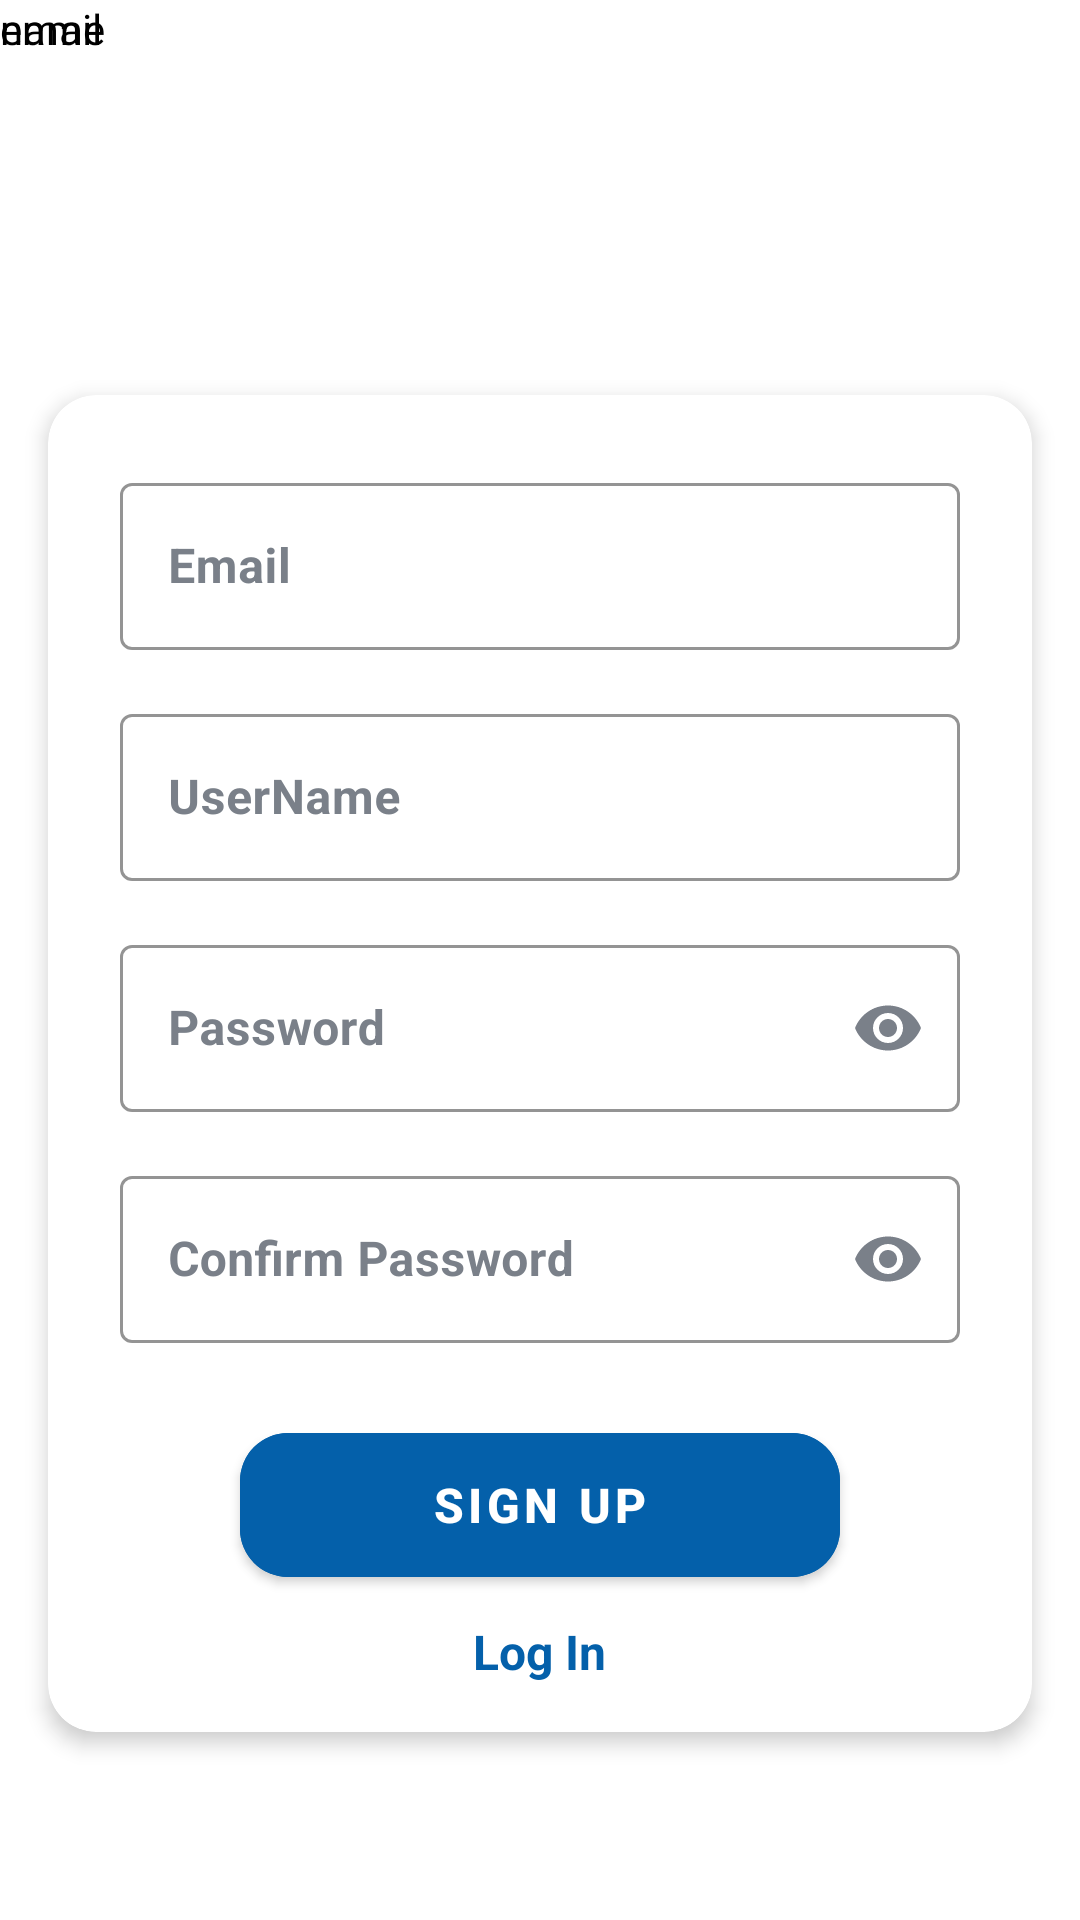

Here is an Android app screen rendered from its layout file. Give the layout XML and the strings, colors and styles it references.
<!-- AndroidManifest.xml: application theme Theme.SmartShop -->
<!-- res/layout/activity_sign.xml -->
<?xml version="1.0" encoding="utf-8"?>
<FrameLayout xmlns:android="http://schemas.android.com/apk/res/android"
    xmlns:app="http://schemas.android.com/apk/res-auto"
    xmlns:tools="http://schemas.android.com/tools"
    android:layout_width="match_parent"
    android:layout_height="match_parent"
    tools:context=".activity.SignActivity">
<TextView
    android:layout_width="wrap_content"
    android:layout_height="wrap_content"
    android:id="@+id/tv_secretEmail"
    android:text="email"/>
<TextView
    android:layout_width="wrap_content"
    android:layout_height="wrap_content"
    android:id="@+id/tv_secretName"
    android:text="name"/>
    <LinearLayout
        android:layout_width="match_parent"
        android:layout_height="match_parent"
        android:background="@drawable/background_sign"
        android:gravity="center"
        android:orientation="vertical">
        <TextView
            android:layout_width="match_parent"
            android:layout_height="wrap_content"
            android:layout_marginBottom="24dp"
            android:gravity="center"
            android:text="@string/sign_up"
            android:textColor="@color/white"
            android:textSize="34sp"
            android:textStyle="bold|italic" />


        <androidx.cardview.widget.CardView
            android:layout_width="match_parent"
            android:layout_height="wrap_content"
            android:layout_marginLeft="16dp"
            android:layout_marginRight="16dp"
            app:cardBackgroundColor="@color/white"
            app:cardCornerRadius="16dp"
            app:cardElevation="4dp"
            app:contentPadding="16dp">

            <LinearLayout
                android:layout_width="match_parent"
                android:layout_height="match_parent"
                android:orientation="vertical">

                <com.google.android.material.textfield.TextInputLayout
                    style="@style/Widget.MaterialComponents.TextInputLayout.OutlinedBox"
                    android:layout_width="match_parent"
                    android:layout_height="wrap_content"
                    app:boxStrokeColor="@color/black"
                    android:textColorHint="@color/secondary_text_color"
                    android:layout_margin="8dp">

                    <EditText
                        android:id="@+id/et_email"
                        android:layout_width="match_parent"
                        android:layout_height="wrap_content"
                        android:hint="Email"
                        android:textColorHint="@color/black"
                        android:inputType="textEmailAddress"
                        android:textColor="@color/black"
                        android:textSize="16sp"
                        android:textStyle="bold" />
                </com.google.android.material.textfield.TextInputLayout>

                <com.google.android.material.textfield.TextInputLayout
                    style="@style/Widget.MaterialComponents.TextInputLayout.OutlinedBox"
                    android:layout_width="match_parent"
                    android:layout_height="wrap_content"
                    app:boxStrokeColor="@color/black"
                    android:textColorHint="@color/secondary_text_color"
                    android:layout_margin="8dp">

                    <EditText
                        android:id="@+id/et_UserName"
                        android:layout_width="match_parent"
                        android:layout_height="wrap_content"
                        android:hint="UserName"
                        android:inputType="textPersonName"
                        android:textColor="@color/black"
                        android:textSize="16sp"
                        android:textStyle="bold" />
                </com.google.android.material.textfield.TextInputLayout>

                <com.google.android.material.textfield.TextInputLayout
                    style="@style/Widget.MaterialComponents.TextInputLayout.OutlinedBox"
                    android:layout_width="match_parent"
                    android:layout_height="wrap_content"
                    app:boxStrokeColor="@color/black"
                    android:textColorHint="@color/secondary_text_color"
                    android:layout_margin="8dp"
                    app:passwordToggleTint="@color/secondary_text_color"
                    app:passwordToggleEnabled="true">

                    <EditText
                        android:id="@+id/et_password"
                        android:layout_width="match_parent"
                        android:layout_height="wrap_content"
                        android:hint="Password"
                        android:inputType="textPassword"
                        android:textColor="@color/black"
                        android:textSize="16sp"
                        android:textStyle="bold" />
                </com.google.android.material.textfield.TextInputLayout>

                <com.google.android.material.textfield.TextInputLayout
                    style="@style/Widget.MaterialComponents.TextInputLayout.OutlinedBox"
                    android:layout_width="match_parent"
                    android:layout_height="wrap_content"
                    android:layout_margin="8dp"
                    app:boxStrokeColor="@color/black"
                    app:passwordToggleTint="@color/secondary_text_color"
                    android:textColorHint="@color/secondary_text_color"
                    app:passwordToggleEnabled="true">

                    <EditText
                        android:id="@+id/et_confirmPassword"
                        android:layout_width="match_parent"
                        android:layout_height="wrap_content"
                        android:hint="Confirm Password"
                        android:inputType="textPassword"
                        android:textColor="@color/black"
                        android:textSize="16sp"
                        android:textStyle="bold" />
                </com.google.android.material.textfield.TextInputLayout>

                <com.google.android.material.button.MaterialButton
                    android:id="@+id/btn_signUp"
                    android:layout_width="200dp"
                    android:layout_height="60dp"
                    android:layout_gravity="center"
                    android:layout_marginTop="16dp"
                    android:backgroundTint="#0460AA"
                    android:gravity="center"
                    android:text="Sign up"
                    android:textColor="@color/white"
                    android:textSize="16sp"
                    android:textStyle="bold"
                    app:cornerRadius="16dp" />
                <TextView
                    android:layout_width="wrap_content"
                    android:layout_height="wrap_content"
                    android:layout_gravity="center"
                    android:textSize="16sp"
                    android:textColor="@color/blue"
                    android:textStyle="bold"
                    android:text="@string/log_in"
                    android:layout_marginTop="8dp"
                    android:id="@+id/tv_login"/>

            </LinearLayout>
        </androidx.cardview.widget.CardView>
    </LinearLayout>
</FrameLayout>
<!-- resources referenced by this layout -->
<resources>
  <color name="black">#FF000000</color>
  <color name="blue">#0460AA</color>
  <color name="secondary_text_color">#7A8089</color>
  <color name="white">#FFFFFFFF</color>
  <string name="log_in">Log In</string>
  <string name="sign_up">Sign up</string>
  <style name="Theme.SmartShop" parent="Theme.MaterialComponents.Light.NoActionBar">
          
          <item name="colorPrimary">@color/colorPrimaryDark</item>
          <item name="colorPrimaryVariant">@color/colorAccent</item>
          <item name="colorOnPrimary">@color/white</item>
          
          <item name="colorSecondary">@color/teal_200</item>
          <item name="colorSecondaryVariant">@color/teal_700</item>
          <item name="colorOnSecondary">@color/black</item>
          
          <item name="android:textColor">@color/black</item>
          <item name="android:statusBarColor">?attr/colorPrimaryVariant</item>
          
          <item name="background">@color/white</item>
          <item name="tint">@color/black</item>
      </style>
  <color name="colorPrimaryDark">#FF6200EE</color>
  <color name="colorAccent">#FF3700B3</color>
  <color name="teal_200">#FF03DAC5</color>
  <color name="teal_700">#FF018786</color>
</resources>
